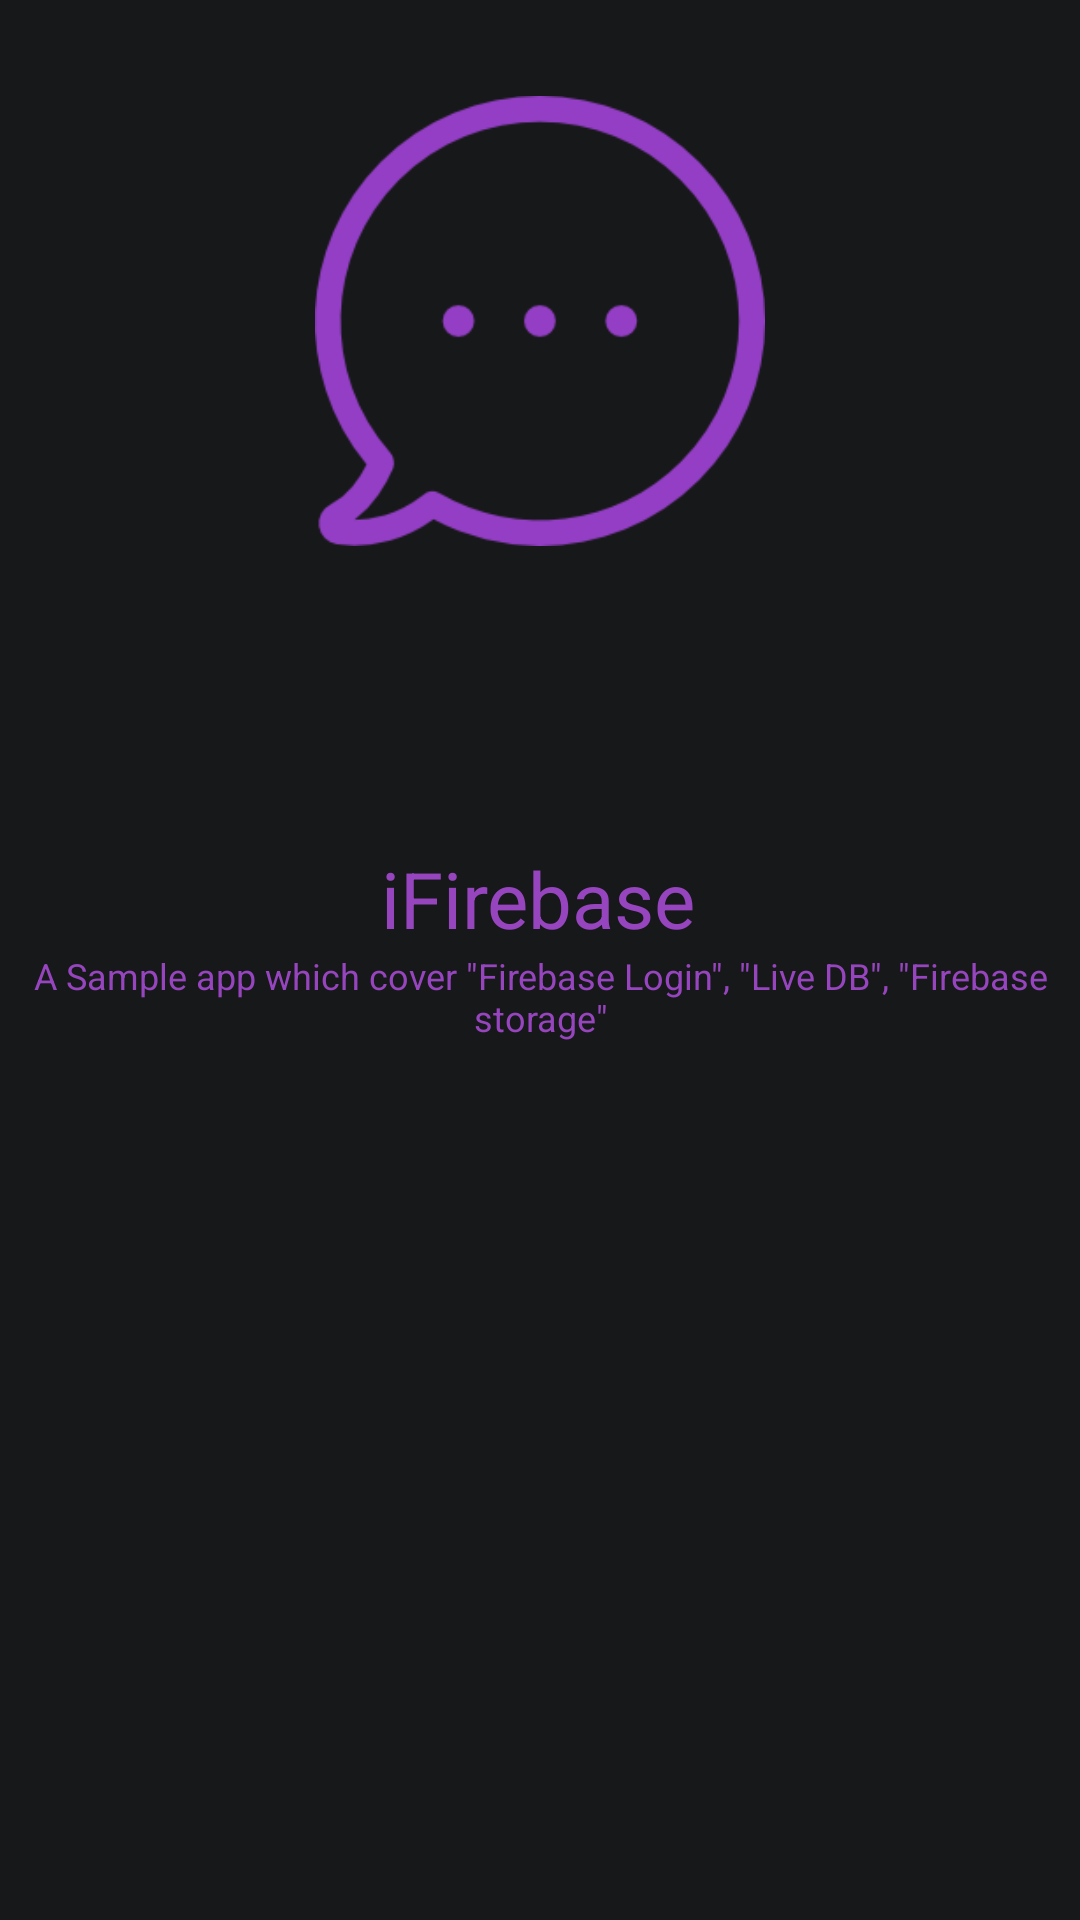

Android layout source for this screen:
<!-- AndroidManifest.xml: application theme AppTheme -->
<!-- res/layout/activity_splash.xml -->
<?xml version="1.0" encoding="utf-8"?>
<androidx.constraintlayout.widget.ConstraintLayout
    xmlns:android="http://schemas.android.com/apk/res/android"
    xmlns:app="http://schemas.android.com/apk/res-auto"
    xmlns:tools="http://schemas.android.com/tools"
    android:layout_width="match_parent"
    android:background="#171819"
    android:layout_height="match_parent">

    <ImageView
        android:id="@+id/imageView"
        android:layout_width="150dp"
        android:layout_height="150dp"
        android:layout_marginTop="32dp"
        app:layout_constraintEnd_toEndOf="parent"
        app:layout_constraintStart_toStartOf="parent"
        app:layout_constraintTop_toTopOf="parent"
        app:srcCompat="@drawable/chat" />

    <TextView
        android:id="@+id/textView"
        android:layout_width="wrap_content"
        android:layout_height="wrap_content"
        android:layout_marginStart="8dp"
        android:layout_marginLeft="8dp"
        android:layout_marginEnd="8dp"
        android:textSize="12sp"
        android:layout_marginRight="8dp"
    android:gravity="center"
        android:text='A Sample app which cover "Firebase Login", "Live DB", "Firebase storage"'
        android:textColor="#9645BF"
        app:layout_constraintEnd_toEndOf="parent"
        app:layout_constraintStart_toStartOf="parent"
        app:layout_constraintTop_toBottomOf="@+id/textView2" />

    <TextView
        android:id="@+id/textView2"
        android:layout_width="wrap_content"
        android:layout_height="wrap_content"
        android:layout_marginTop="100dp"
        android:text="iFirebase"     android:textSize="26sp"
        android:textColor="#9645BF"
        app:layout_constraintEnd_toEndOf="parent"
        app:layout_constraintHorizontal_bias="0.498"
        app:layout_constraintStart_toStartOf="parent"
        app:layout_constraintTop_toBottomOf="@+id/imageView" />
</androidx.constraintlayout.widget.ConstraintLayout>
<!-- resources referenced by this layout -->
<resources>
  <!-- drawable chat: png bitmap (drawable, 6002 bytes) -->
  <style name="AppTheme" parent="Theme.AppCompat.Light.NoActionBar">
          <item name="colorPrimary">#673AB7</item>
          <item name="colorPrimaryDark">#512DA8</item>
          <item name="colorAccent">#FF4081</item>
      </style>
</resources>
